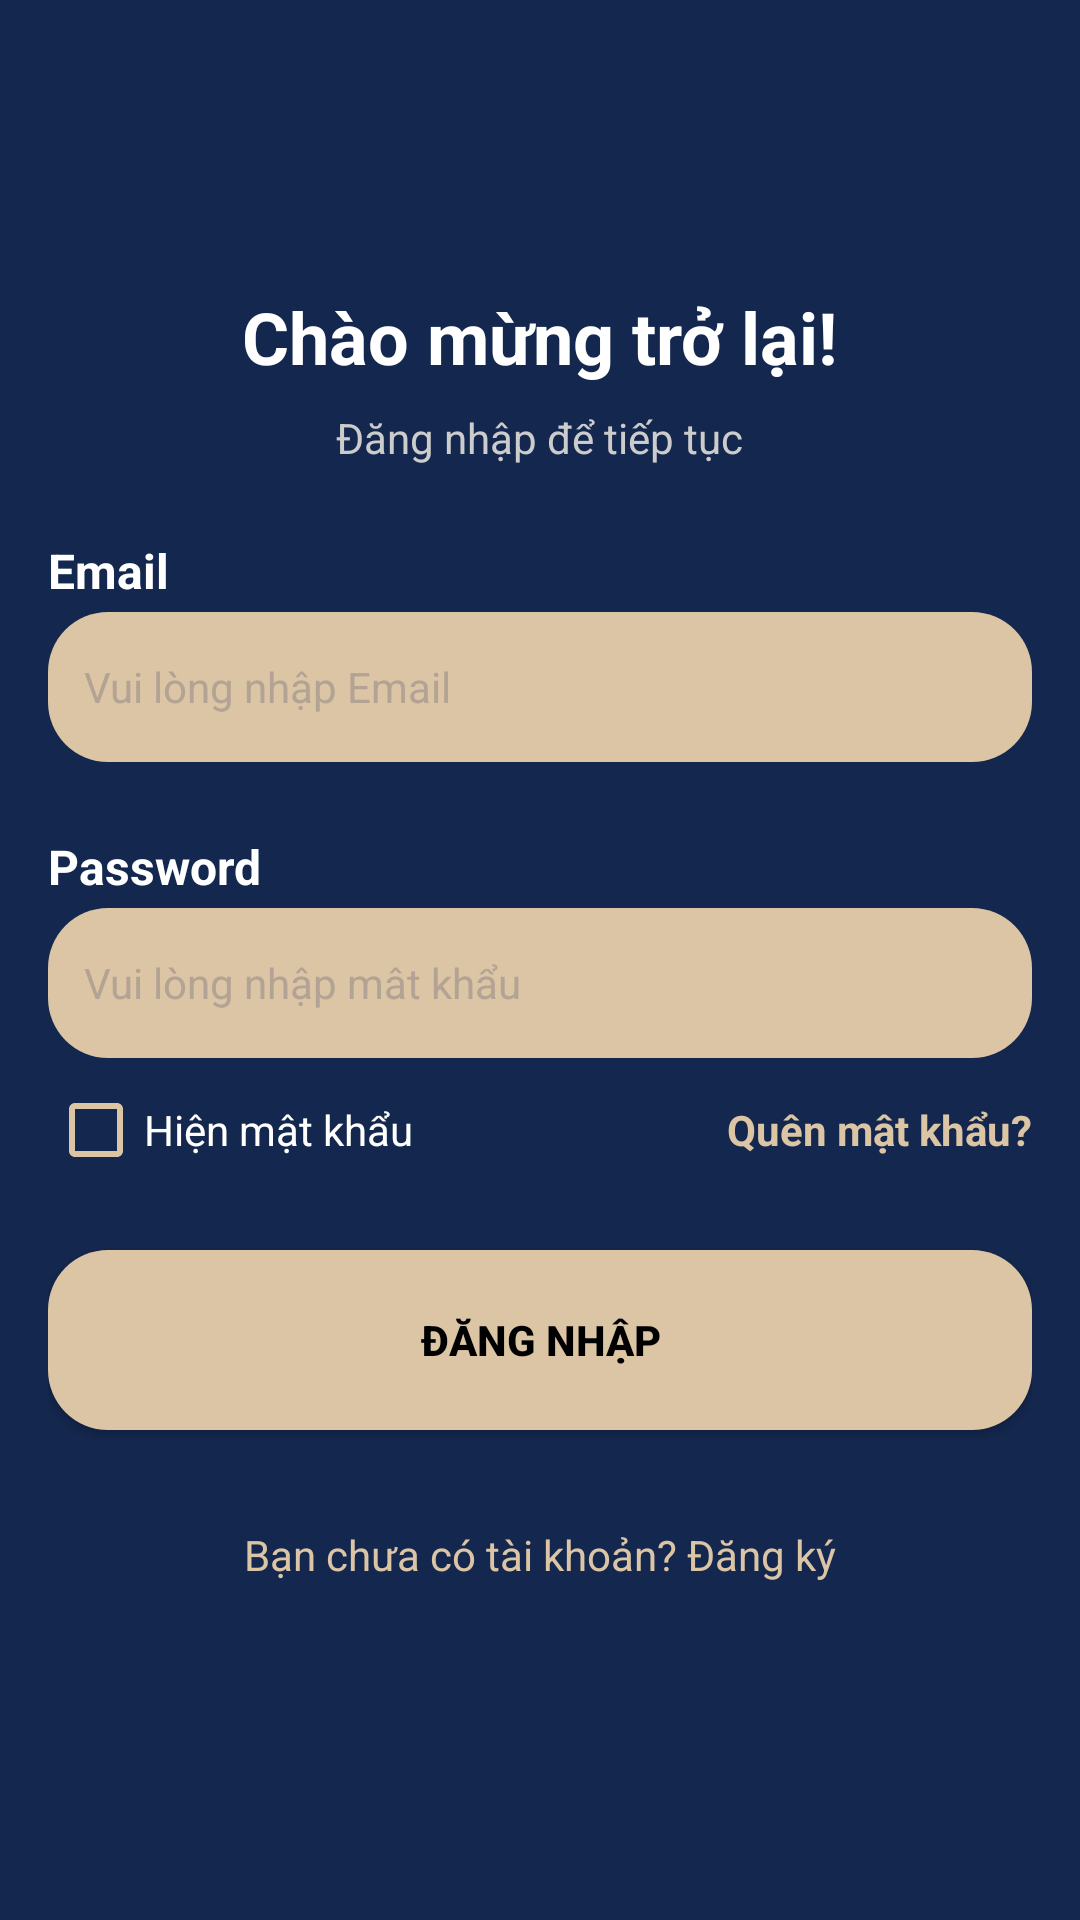

Produce the Android XML layout that renders to this screen, including the resource entries it uses.
<!-- AndroidManifest.xml: application theme Theme.AppFood -->
<!-- res/layout/activity_login.xml -->
<?xml version="1.0" encoding="utf-8"?>
<LinearLayout xmlns:android="http://schemas.android.com/apk/res/android"
    android:layout_width="match_parent"
    android:layout_height="match_parent"
    android:orientation="vertical"
    android:gravity="center_horizontal"
    android:background="#14274E"
    android:padding="16dp">

    
    <TextView
        android:layout_width="wrap_content"
        android:layout_height="wrap_content"
        android:text="Chào mừng trở lại!"
        android:textSize="24sp"
        android:textColor="#FFFFFF"
        android:textStyle="bold"
        android:layout_marginTop="80dp"
        android:layout_marginBottom="8dp" />

    
    <TextView
        android:layout_width="wrap_content"
        android:layout_height="wrap_content"
        android:text="Đăng nhập để tiếp tục"
        android:textSize="14sp"
        android:textColor="#CCCCCC"
        android:layout_marginBottom="16dp" />

    
    <TextView
        android:layout_width="match_parent"
        android:layout_height="wrap_content"
        android:text="Email"
        android:textSize="16sp"
        android:textStyle="bold"
        android:textColor="#FFFFFF"
        android:layout_marginTop="8dp" />

    <EditText
        android:id="@+id/loginEmail"
        android:layout_width="match_parent"
        android:layout_height="50dp"
        android:background="@drawable/button_background"
        android:padding="12dp"
        android:hint="Vui lòng nhập Email"
        android:textColorHint="#B2A394"
        android:textSize="14sp"
        android:layout_marginTop="3dp"
        android:layout_marginBottom="16dp" />

    
    <TextView
        android:layout_width="match_parent"
        android:layout_height="wrap_content"
        android:text="Password"
        android:textSize="16sp"
        android:textStyle="bold"
        android:textColor="#FFFFFF"
        android:layout_marginTop="8dp" />

    <EditText
        android:id="@+id/loginPassword"
        android:layout_width="match_parent"
        android:layout_height="50dp"
        android:background="@drawable/button_background"
        android:padding="12dp"
        android:hint="Vui lòng nhập mât khẩu"
        android:inputType="textPassword"
        android:textColorHint="#B2A394"
        android:layout_marginTop="3dp"
        android:textSize="14sp"
        android:layout_marginBottom="8dp" />

    
    <LinearLayout
        android:layout_width="match_parent"
        android:layout_height="wrap_content"
        android:orientation="horizontal"
        android:gravity="center_vertical"
        android:layout_marginBottom="24dp">

        <CheckBox
            android:id="@+id/checkBoxShowPassword"
            android:layout_width="0dp"
            android:layout_height="wrap_content"
            android:layout_weight="1"
            android:text="Hiện mật khẩu"
            android:textColor="#FFFFFF"
            android:buttonTint="#DCC5A4" />

        <TextView
            android:id="@+id/loginForgotPassword"
            android:layout_width="wrap_content"
            android:layout_height="wrap_content"
            android:text="Quên mật khẩu?"
            android:textColor="#DCC5A4"
            android:textStyle="bold" />
    </LinearLayout>


    
    <Button
        android:id="@+id/loginBTN"
        android:layout_width="match_parent"
        android:layout_height="60dp"
        android:background="@drawable/button_background"
        android:text="ĐĂNG NHẬP"
        android:textColor="#000000"
        android:textStyle="bold"
        android:layout_marginBottom="16dp" />

    
    <TextView
        android:id="@+id/tvsignup"
        android:layout_width="wrap_content"
        android:layout_height="wrap_content"
        android:text="Bạn chưa có tài khoản? Đăng ký"
        android:textColor="#DCC5A4"
        android:layout_gravity="center"
        android:layout_marginTop="16dp" />
</LinearLayout>
<!-- resources referenced by this layout -->
<resources>
  <!-- drawable button_background (drawable) -->
  <?xml version="1.0" encoding="utf-8"?>
  <shape xmlns:android="http://schemas.android.com/apk/res/android">
      <solid android:color="#DCC5A4" /> 
      <corners android:radius="20dp" /> 
  </shape>
  <style name="Theme.AppFood" parent="Base.Theme.AppFood" />
  <style name="Base.Theme.AppFood" parent="Theme.AppCompat.Light.NoActionBar">
          
          
      </style>
</resources>
